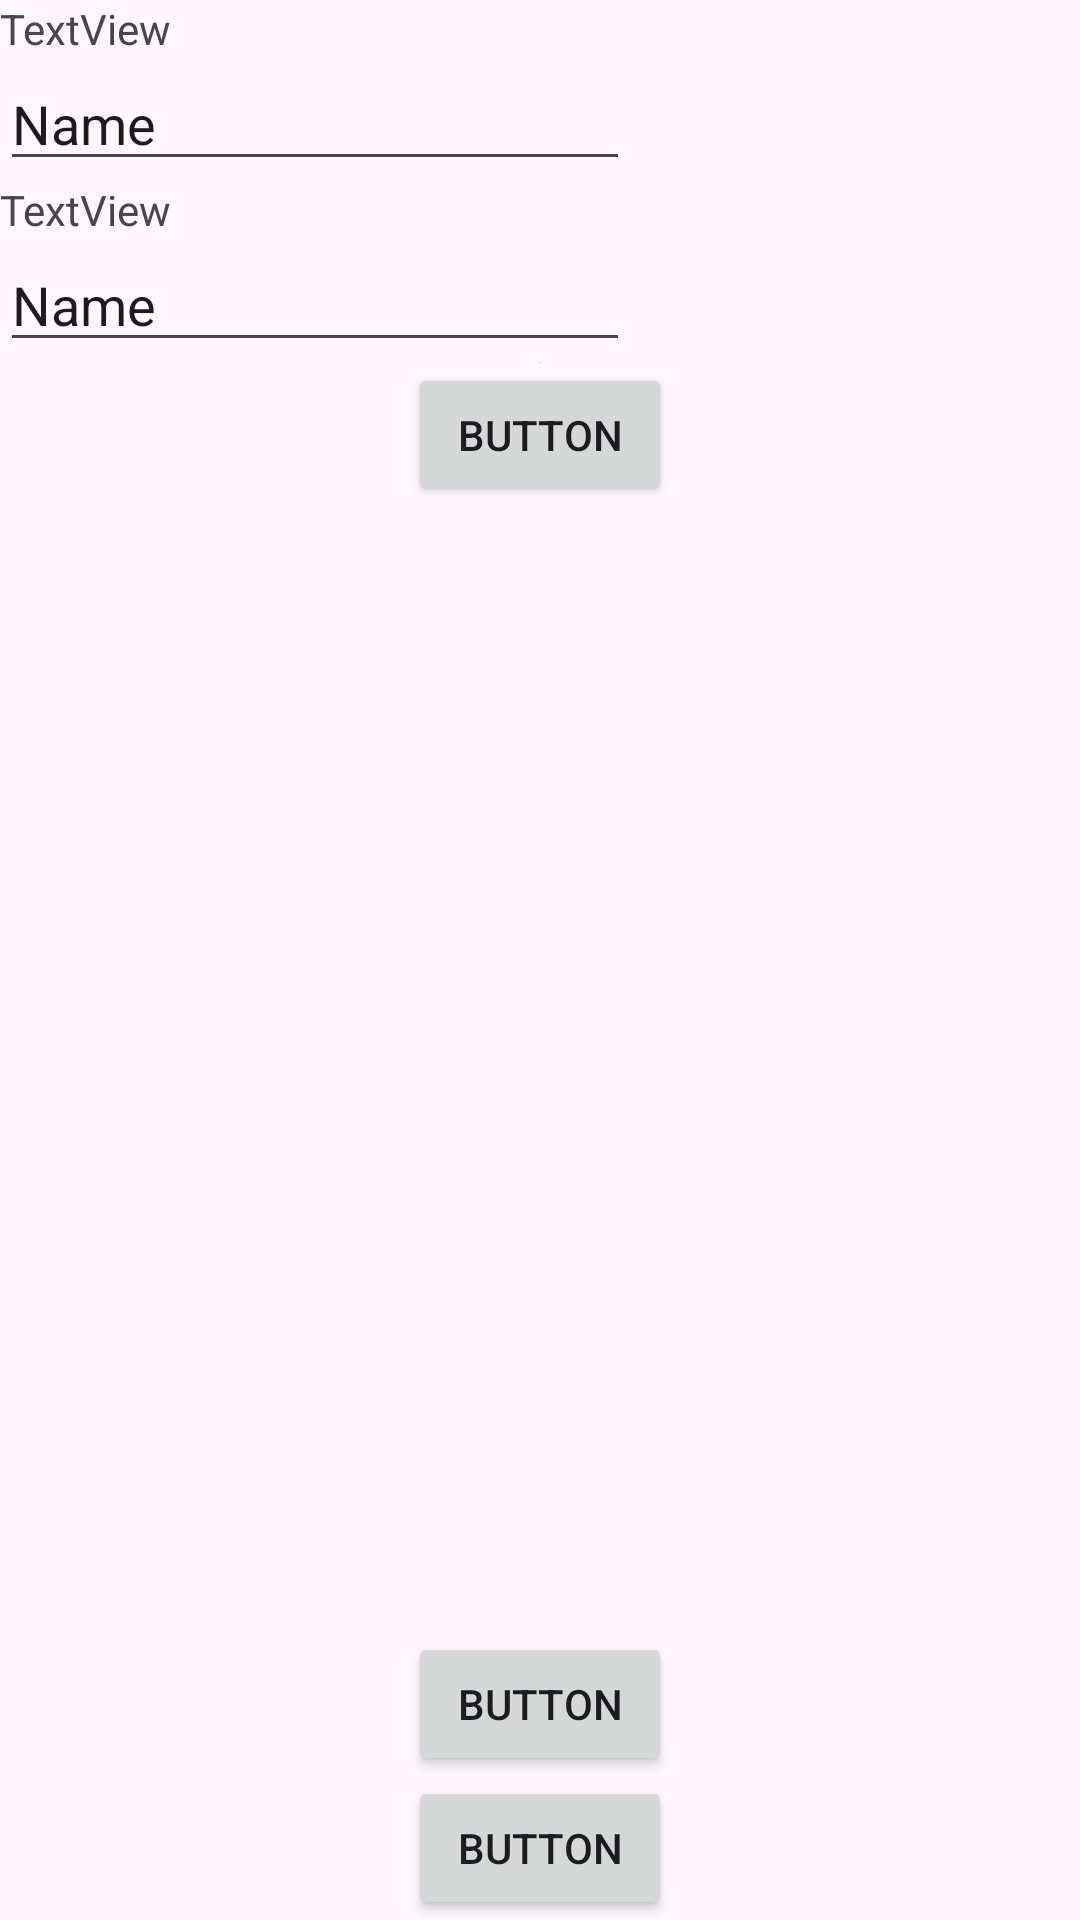

Layout XML and referenced resources for this Android screen:
<!-- AndroidManifest.xml: application theme Theme.UniaoVoluntaria -->
<!-- res/layout/editar_perfil.xml -->
<?xml version="1.0" encoding="utf-8"?>
<androidx.constraintlayout.widget.ConstraintLayout xmlns:android="http://schemas.android.com/apk/res/android"
    xmlns:app="http://schemas.android.com/apk/res-auto"
    xmlns:tools="http://schemas.android.com/tools"
    android:layout_width="match_parent"
    android:layout_height="match_parent">

    <TextView
        android:id="@+id/textView6"
        android:layout_width="wrap_content"
        android:layout_height="wrap_content"
        android:text="TextView"
        app:layout_constraintStart_toStartOf="parent"
        app:layout_constraintTop_toTopOf="parent" />

    <EditText
        android:id="@+id/editTextText"
        android:layout_width="wrap_content"
        android:layout_height="wrap_content"
        android:ems="10"
        android:inputType="text"
        android:text="Name"
        app:layout_constraintStart_toStartOf="parent"
        app:layout_constraintTop_toBottomOf="@+id/textView6" />

    <TextView
        android:id="@+id/textView7"
        android:layout_width="wrap_content"
        android:layout_height="wrap_content"
        android:text="TextView"
        app:layout_constraintStart_toStartOf="parent"
        app:layout_constraintTop_toBottomOf="@+id/editTextText" />

    <EditText
        android:id="@+id/editTextText2"
        android:layout_width="wrap_content"
        android:layout_height="wrap_content"
        android:ems="10"
        android:inputType="text"
        android:text="Name"
        app:layout_constraintStart_toStartOf="parent"
        app:layout_constraintTop_toBottomOf="@+id/textView7" />

    <ImageView
        android:id="@+id/imageView4"
        android:layout_width="wrap_content"
        android:layout_height="wrap_content"
        app:layout_constraintEnd_toEndOf="parent"
        app:layout_constraintStart_toStartOf="parent"
        app:layout_constraintTop_toBottomOf="@+id/editTextText2"
        app:srcCompat="@drawable/bg_fundo" />

    <Button
        android:id="@+id/button"
        android:layout_width="wrap_content"
        android:layout_height="wrap_content"
        android:text="Button"
        app:layout_constraintEnd_toEndOf="parent"
        app:layout_constraintStart_toStartOf="parent"
        app:layout_constraintTop_toBottomOf="@+id/imageView4" />

    <Button
        android:id="@+id/button2"
        android:layout_width="wrap_content"
        android:layout_height="wrap_content"
        android:text="Button"
        app:layout_constraintBottom_toBottomOf="parent"
        app:layout_constraintEnd_toEndOf="parent"
        app:layout_constraintStart_toStartOf="parent" />

    <Button
        android:id="@+id/button3"
        android:layout_width="wrap_content"
        android:layout_height="wrap_content"
        android:text="Button"
        app:layout_constraintBottom_toTopOf="@+id/button2"
        app:layout_constraintEnd_toEndOf="parent"
        app:layout_constraintStart_toStartOf="parent" />
</androidx.constraintlayout.widget.ConstraintLayout>
<!-- resources referenced by this layout -->
<resources>
  <!-- drawable bg_fundo (drawable) -->
  <?xml version="1.0" encoding="utf-8"?>
  <shape xmlns:android="http://schemas.android.com/apk/res/android"
      android:shape="rectangle">
  
      <gradient
          android:startColor="#87FFD7"
          android:angle="@integer/material_motion_duration_long_1"
          android:endColor="#51C49E"/>
  
  </shape>
  <style name="Theme.UniaoVoluntaria" parent="Base.Theme.UniaoVoluntaria" />
  <style name="Base.Theme.UniaoVoluntaria" parent="Theme.Material3.Light.NoActionBar">
          <item name="android:statusBarColor">@color/green</item>
      </style>
  <color name="green">#27BB88</color>
</resources>
